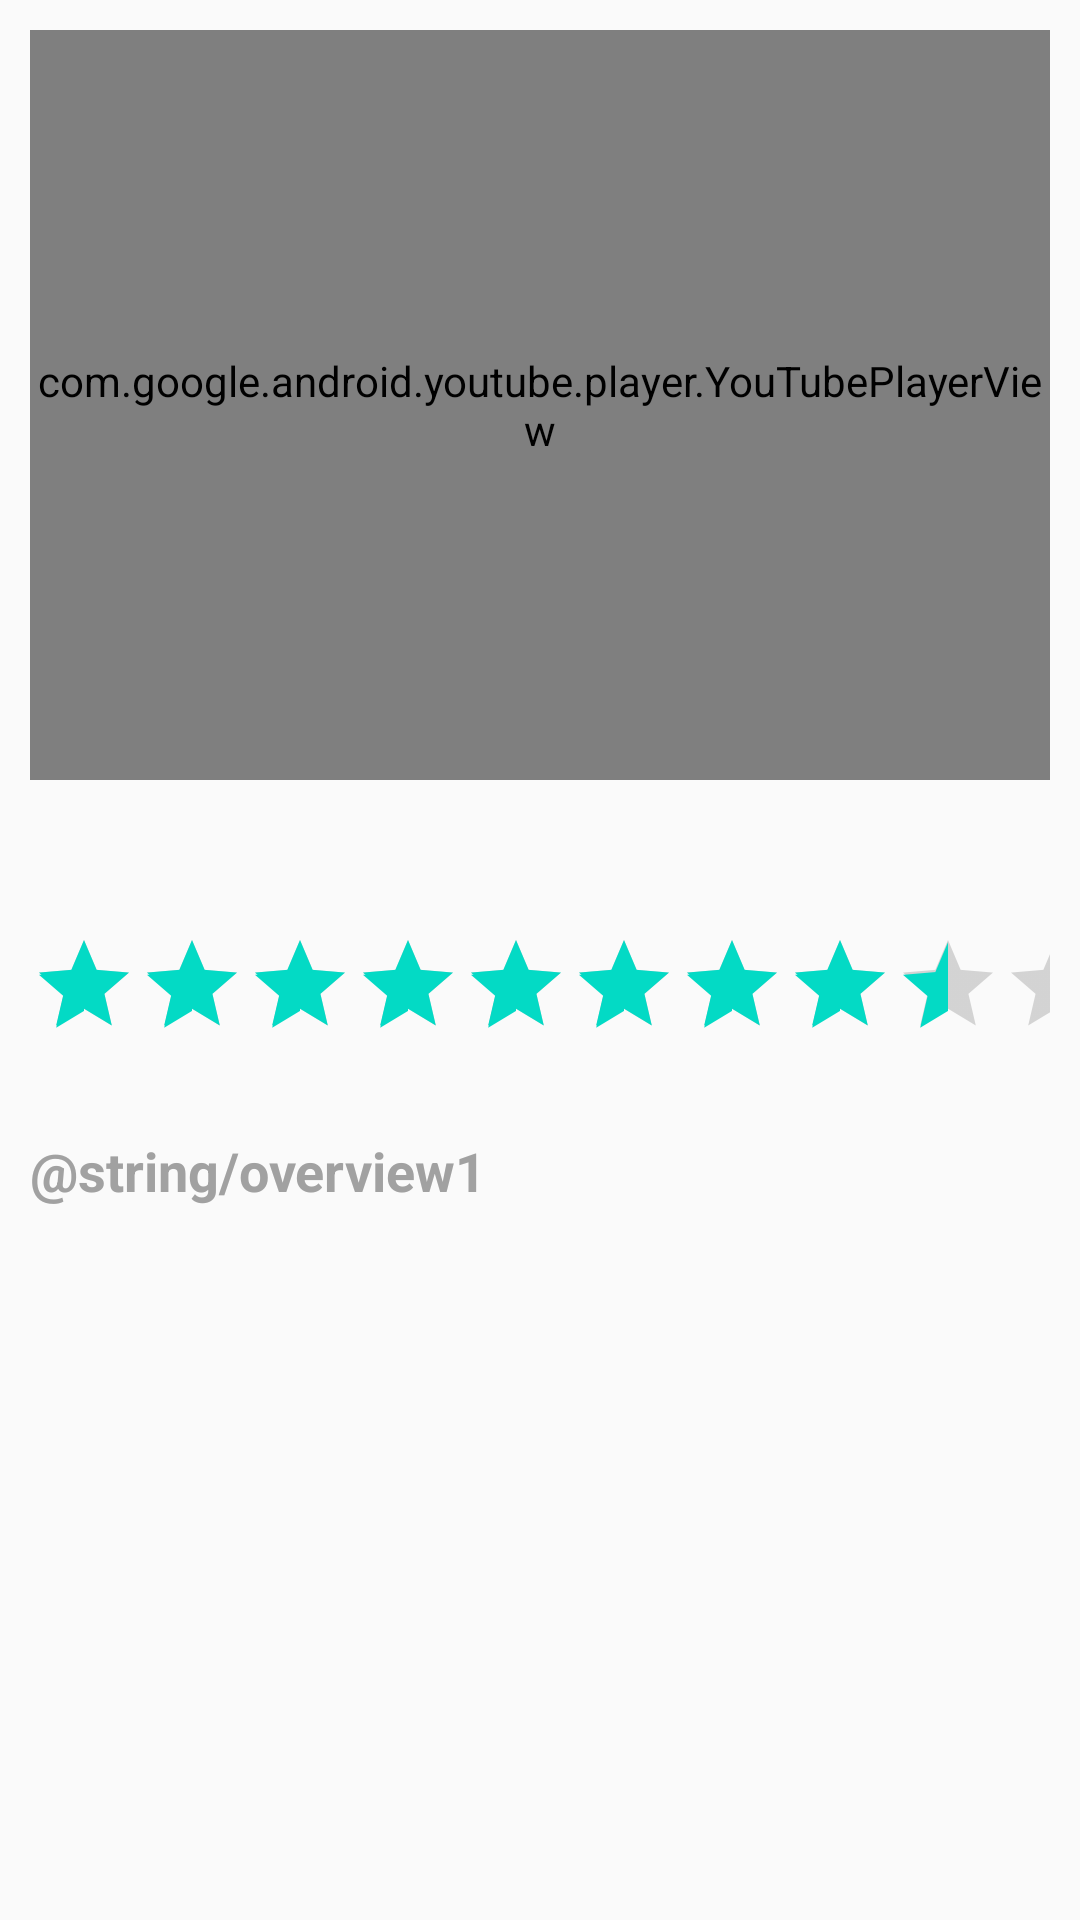

Produce the Android XML layout that renders to this screen, including the resource entries it uses.
<!-- AndroidManifest.xml: application theme AppTheme -->
<!-- res/layout/activity_movie_details.xml -->
<?xml version="1.0" encoding="utf-8"?>

<LinearLayout xmlns:android="http://schemas.android.com/apk/res/android"
    xmlns:app="http://schemas.android.com/apk/res-auto"
    xmlns:tools="http://schemas.android.com/tools"
    android:layout_width="match_parent"
    android:layout_height="match_parent"
    tools:context=".MovieDetailsActivity"
    android:padding="10dp"
    android:orientation="vertical">

    <com.google.android.youtube.player.YouTubePlayerView
        android:id="@+id/player"
        android:layout_width="match_parent"
        android:transitionName = "posterImage"
        android:layout_height="250dp" />

    <TextView
        android:id="@+id/mvTitle"
        android:layout_width="match_parent"
        android:transitionName = "movieTitle"
        android:layout_height="wrap_content"
        android:textSize="30sp"
        android:paddingTop="10dp"
        tools:text="Rogue" />


    <RatingBar
        android:id="@+id/ratingBar"
        style="@style/Widget.AppCompat.RatingBar.Indicator"
        android:layout_width="wrap_content"
        android:layout_height="wrap_content"
        android:isIndicator="true"
        android:numStars="10"
        android:rating="8.5" />

    <TextView
        android:id="@+id/releaseDate"
        android:layout_width="match_parent"
        android:layout_height="wrap_content"
        android:textSize="16sp"
        tools:text="Release Date:"
        />

    <TextView
        android:id="@+id/overviewTitle"
        android:layout_marginTop="10dp"
        android:layout_width="match_parent"
        android:layout_height="wrap_content"
        android:text="@string/overview1"
        android:textSize="18sp"
        android:textStyle="bold" />

    <TextView
        android:id="@+id/mvOverview"
        android:transitionName = "overviewBlock"
        android:layout_width="match_parent"
        android:layout_height="wrap_content"
        android:textSize="16sp"
        tools:text="summary here" />
</LinearLayout>
<!-- resources referenced by this layout -->
<resources>
  <style name="AppTheme" parent="Theme.AppCompat.Light.DarkActionBar">
          
          <item name="colorPrimary">@color/colorPrimary</item>
          <item name="colorPrimaryDark">@color/colorPrimaryDark</item>
          <item name="colorAccent">@color/colorAccent</item>
          <item name="android:textColor">#A1A1A1</item>
  
  
      </style>
  <color name="colorPrimary">#6200EE</color>
  <color name="colorPrimaryDark">#3700B3</color>
  <color name="colorAccent">#03DAC5</color>
</resources>
